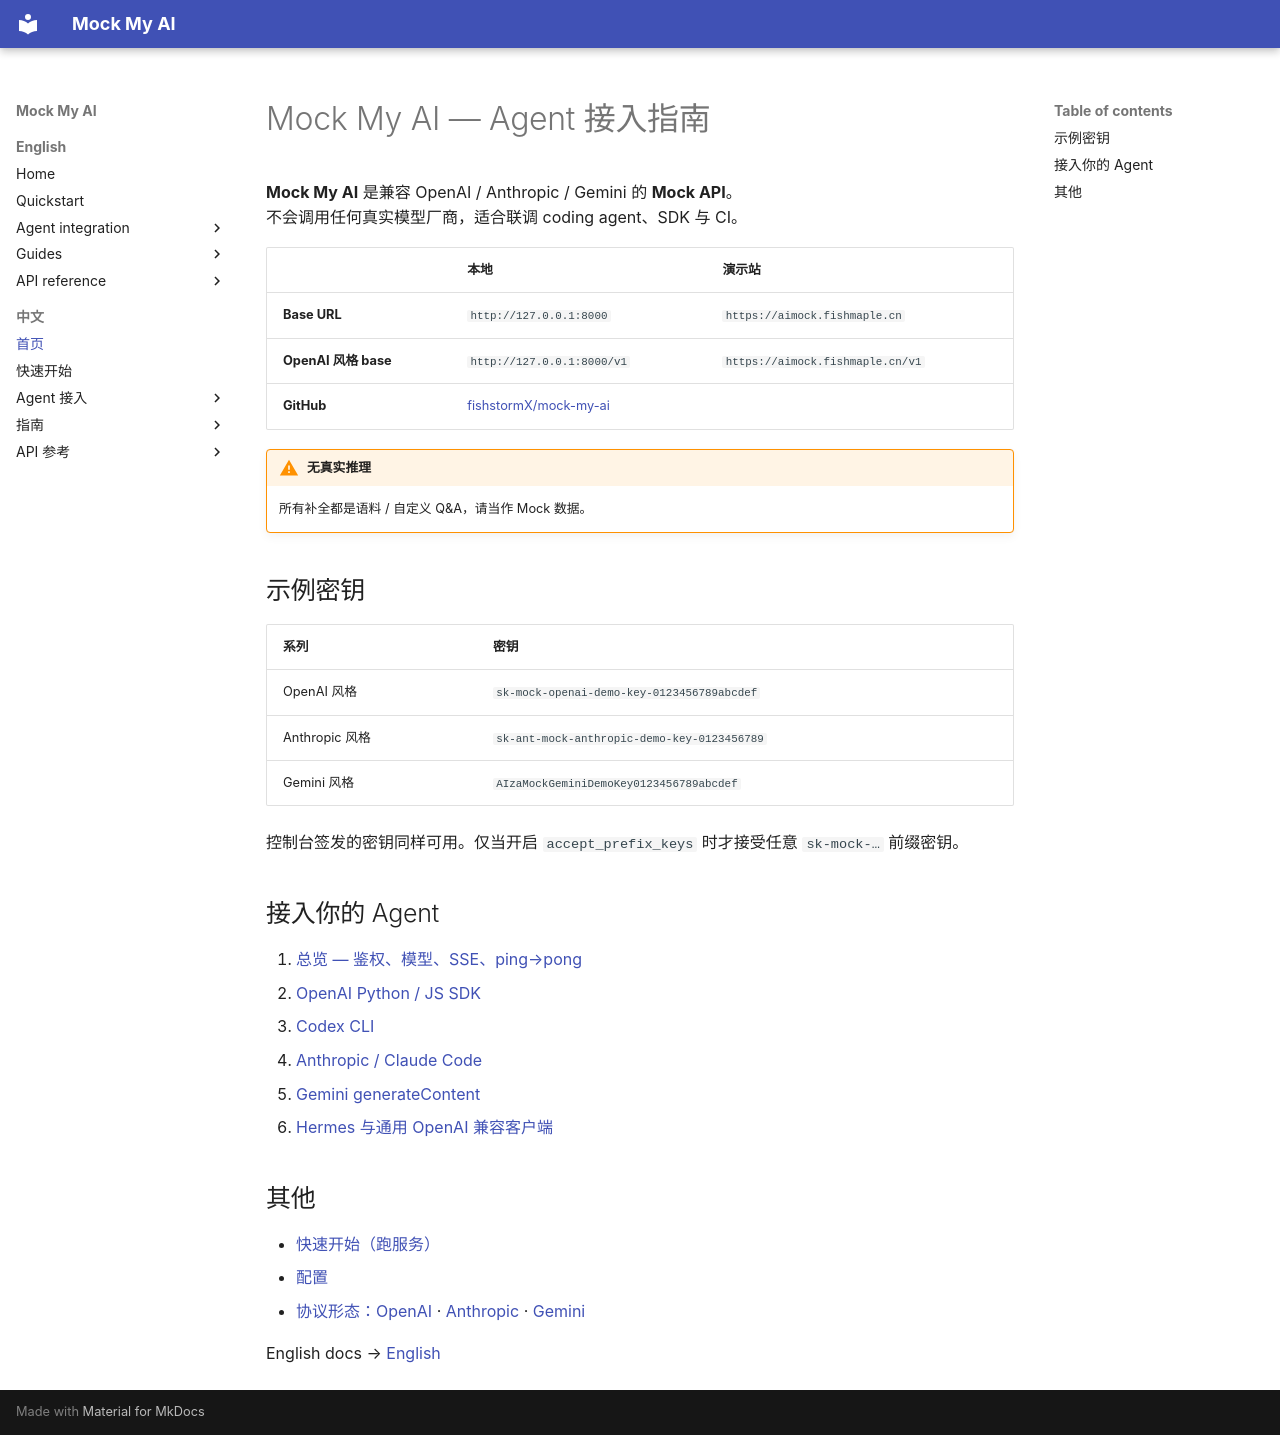

repository: fishstormX/mock-my-ai · page: zh/index.html · generator: mkdocs

# Mock My AI — Agent 接入指南

**Mock My AI** 是兼容 OpenAI / Anthropic / Gemini 的 **Mock API**。  
不会调用任何真实模型厂商，适合联调 coding agent、SDK 与 CI。

| | 本地 | 演示站 |
|---|-------|------|
| **Base URL** | `http://127.0.0.1:8000` | `https://aimock.fishmaple.cn` |
| **OpenAI 风格 base** | `http://127.0.0.1:8000/v1` | `https://aimock.fishmaple.cn/v1` |
| **GitHub** | [fishstormX/mock-my-ai](https://github.com/fishstormX/mock-my-ai) | |

!!! warning "无真实推理"
    所有补全都是语料 / 自定义 Q&A，请当作 Mock 数据。

## 示例密钥

| 系列 | 密钥 |
|--------|-----|
| OpenAI 风格 | `sk-mock-openai-demo-key-0123456789abcdef` |
| Anthropic 风格 | `sk-ant-mock-anthropic-demo-key-0123456789` |
| Gemini 风格 | `AIzaMockGeminiDemoKey0123456789abcdef` |

控制台签发的密钥同样可用。仅当开启 `accept_prefix_keys` 时才接受任意 `sk-mock-…` 前缀密钥。

## 接入你的 Agent

1. [总览 — 鉴权、模型、SSE、ping→pong](agents/overview.md)
2. [OpenAI Python / JS SDK](agents/openai.md)
3. [Codex CLI](agents/codex.md)
4. [Anthropic / Claude Code](agents/anthropic.md)
5. [Gemini generateContent](agents/gemini.md)
6. [Hermes 与通用 OpenAI 兼容客户端](agents/hermes.md)

## 其他

- [快速开始（跑服务）](quickstart.md)
- [配置](guides/configuration.md)
- [协议形态：OpenAI](api/openai.md) · [Anthropic](api/anthropic.md) · [Gemini](api/gemini.md)

English docs → [English](../en/index.md)
